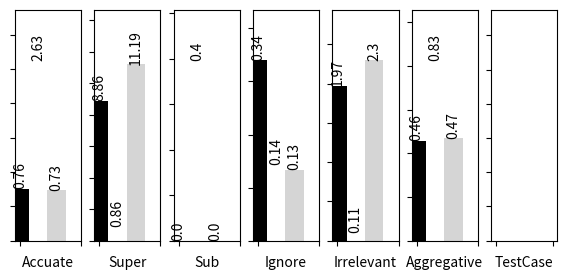

This chart was generated by the following Python code: (Note: this script raises an exception after producing the figure.)
"""
Bar chart demo with pairs of bars grouped for easy comparison.
"""
import numpy as np
import matplotlib.pyplot as plt
from matplotlib import colors

def show(ax, x, y_1, y_2):
    n_groups = 5
    

    bar_width = 0.25

    opacity = 0.4

    rects1 = ax.bar(x, y_1, bar_width,
                     color='#000000')

    rects2 = ax.bar(x + bar_width, y_2, bar_width,
                     color='#ffffff')

    height = rects1[0].get_height()
    label = round(y_1,2)
    ax.text(rects1[0].get_x() + rects1[0].get_width()/2, height , label, rotation='vertical', ha='center', va='bottom')

    height = rects2[0].get_height()
    label = round(y_2,2)
    ax.text(rects2[0].get_x() + rects2[0].get_width()/2, height , label, rotation='vertical', ha='center', va='bottom')
    return rects1, rects2

def show2(ax, x, y_1, y_2, y_3):
    n_groups = 5
    
    bar_width = 0.3

    opacity = 0.4

    rects1 = ax.bar(x, y_1, bar_width,
                     color='#000000')

    rects2 = ax.bar(x + bar_width, y_2, bar_width,
                     color='#ffffff')

    rects3 = ax.bar(x + bar_width + bar_width, y_3, bar_width,
                     alpha=opacity,
                     color='#969696')

    height = rects1[0].get_height()
    label = round(y_1,2)
    ax.text(rects1[0].get_x() + rects1[0].get_width()/2, height , label, rotation='vertical', ha='center', va='bottom')

    height = rects2[0].get_height()
    label = round(y_2,2)
    ax.text(rects2[0].get_x() + rects2[0].get_width()/2, height , label, rotation='vertical', ha='center', va='bottom')

    height = rects3[0].get_height()
    label = round(y_3,2)
    ax.text(rects3[0].get_x() + rects3[0].get_width()/2, height , label, rotation='vertical', ha='center', va='bottom')

    return rects1, rects2, rects3

   
    
if __name__ == "__main__":
    avg = [[0.45753315822384183,0.8255367063492064,0.46871647124822025],
[0.7566666666666667,2.626666666666667,0.7333333333333333],
[8.856666666666667,0.8566666666666667,11.186666666666667],
[0.0,0.39666666666666667,0.0],
[0.33999999999999997,0.1433333333333333,0.13333333333333333],
[1.9666666666666666,0.10666666666666667,2.296666666666667],
[122.27666666666667,104.89,104.89]]
    
    avg1 =[[0.4829482273506245,0.8218989197530864,0.4676969977108275],
[0.6833333333333333,3.0933333333333333,0.7233333333333334],
[16.766666666666666,0.87,17.496666666666666],
[0.0,0.54,0.0],
[0.003333333333333334,0.04,0.0],
[1.0466666666666666,0.19333333333333333,1.8466666666666667],
[225.77333333333334,188.33666666666667,188.33666666666667]
]


    avg3 = [[0.4806092887561384,0.8240671957671958,0.47512431466810184],
[0.69,3.1133333333333333,0.7266666666666667],
[23.35333333333333,0.9466666666666667,22.62],
[0.0,0.5633333333333334,0.0],
[0.0,0.01,0.0],
[0.1733333333333333,0.18000000000000002,1.0266666666666666],
[458.93,358.15,358.15]]


    metric2 =[0.4806092887561384,0.8240671957671958,0.47512431466810184]
    accuate2 = [0.69,3.1133333333333333,0.7266666666666667] 
    parent2 = [23.35333333333333,0.9466666666666667,22.62]
    child2 = [0.0,0.5633333333333334,0.0]
    ignore2 = [0.0,0.01,0.0]
    irrelevant2 = [0.1733333333333333,0.18000000000000002,1.0266666666666666]
    testNum2 = [458.93,358.15]
    
    fig = plt.figure(figsize=(7, 3))

    ax1= fig.add_subplot(1,7,6)
    x = np.array([0])
    rects1, rects2, rects3 = show2(ax1, x, avg[0][0], avg[0][1],avg[0][2])
    ax1.set_xlabel('Aggregative')

    ax2= fig.add_subplot(1,7,1)
    x = np.array([0])
    show2(ax2, x, avg[1][0], avg[1][1],avg[1][2])
    ax2.set_xlabel('Accuate')

    ax3= fig.add_subplot(1,7,2)
    x = np.array([0])
    show2(ax3, x, avg[2][0], avg[2][1], avg[2][2])
    ax3.set_xlabel('Super')

    ax4= fig.add_subplot(1,7,3)
    x = np.array([0])
    show2(ax4, x, avg[3][0], avg[3][1],avg[3][2])
    ax4.set_xlabel('Sub')

    ax5= fig.add_subplot(1,7,4)
    x = np.array([0])
    show2(ax5, x, avg[4][0], avg[4][1],avg[4][2])
    ax5.set_xlabel('Ignore')

    ax6= fig.add_subplot(1,7,5)
    x = np.array([0])
    show2(ax6, x, avg[5][0], avg[5][1], avg[5][2])
    ax6.set_xlabel('Irrelevant')


    ax7= fig.add_subplot(1,7,7)
    x = np.array([0])
    show(ax7, x, avg[6][0], avg[6][1])
    ax7.set_xlabel('TestCase')

    ax1.set_xticklabels([])
    ax2.set_xticklabels([])
    ax3.set_xticklabels([])
    ax4.set_xticklabels([])
    ax5.set_xticklabels([])
    ax6.set_xticklabels([])
    ax7.set_xticklabels([])


    #disable labels for some plots
    ax1.set_yticklabels([])
    ax2.set_yticklabels([])
    ax3.set_yticklabels([])
    ax4.set_yticklabels([])
    ax5.set_yticklabels([])
    ax6.set_yticklabels([])
    ax7.set_yticklabels([])
    ##

    #axmetric.set_ylim(0, 1.05)
    #axaccuate.set_ylim(0, 1.05)
    #axtestnum.set_ylim(0, 1.05)

    high = max(avg[0])
    high = high * 1.28
    ax1.set_ylim(0, high)
    high = max(avg[1])
    high = high * 1.28
    ax2.set_ylim(0, high)
    high = max(avg[2])
    high = high * 1.31
    ax3.set_ylim(0, high)
    high = max(avg[3])
    high = high * 1.28
    ax4.set_ylim(0, high)
    high = max(avg[4])
    high = high * 1.28
    ax5.set_ylim(0, high)
    high = max(avg[5])
    high = high * 1.28
    ax6.set_ylim(0, high)
    high = max(avg[6])
    high = high * 1.38
    ax7.set_ylim(0, high)
    
    
    ax1.set_xlim(-0.08, 1.0)
    ax2.set_xlim(-0.08, 1.0)
    ax3.set_xlim(-0.08, 1.0)
    ax4.set_xlim(-0.08, 1.0)
    ax5.set_xlim(-0.08, 1.0)
    ax6.set_xlim(-0.08, 1.0)
    ax7.set_xlim(-0.04, 0.54)

   # ax1.set_ylabel('number of schemas')
   # plt.title('(a)Result for the 2-way covering array')
   # ax1.set_xticks(x + bar_width, x)
    fig.legend([rects1, rects2, rects3], ['FDA-CIT', 'ILP', 'FDA-CITs'],'upper left',
           ncol=3,prop={'size':10})

    #plt.tight_layout()
    plt.subplots_adjust(left=0.01, bottom=0.26, right=0.97, top=0.88, wspace=0, hspace=0.25)

    plt.show()
